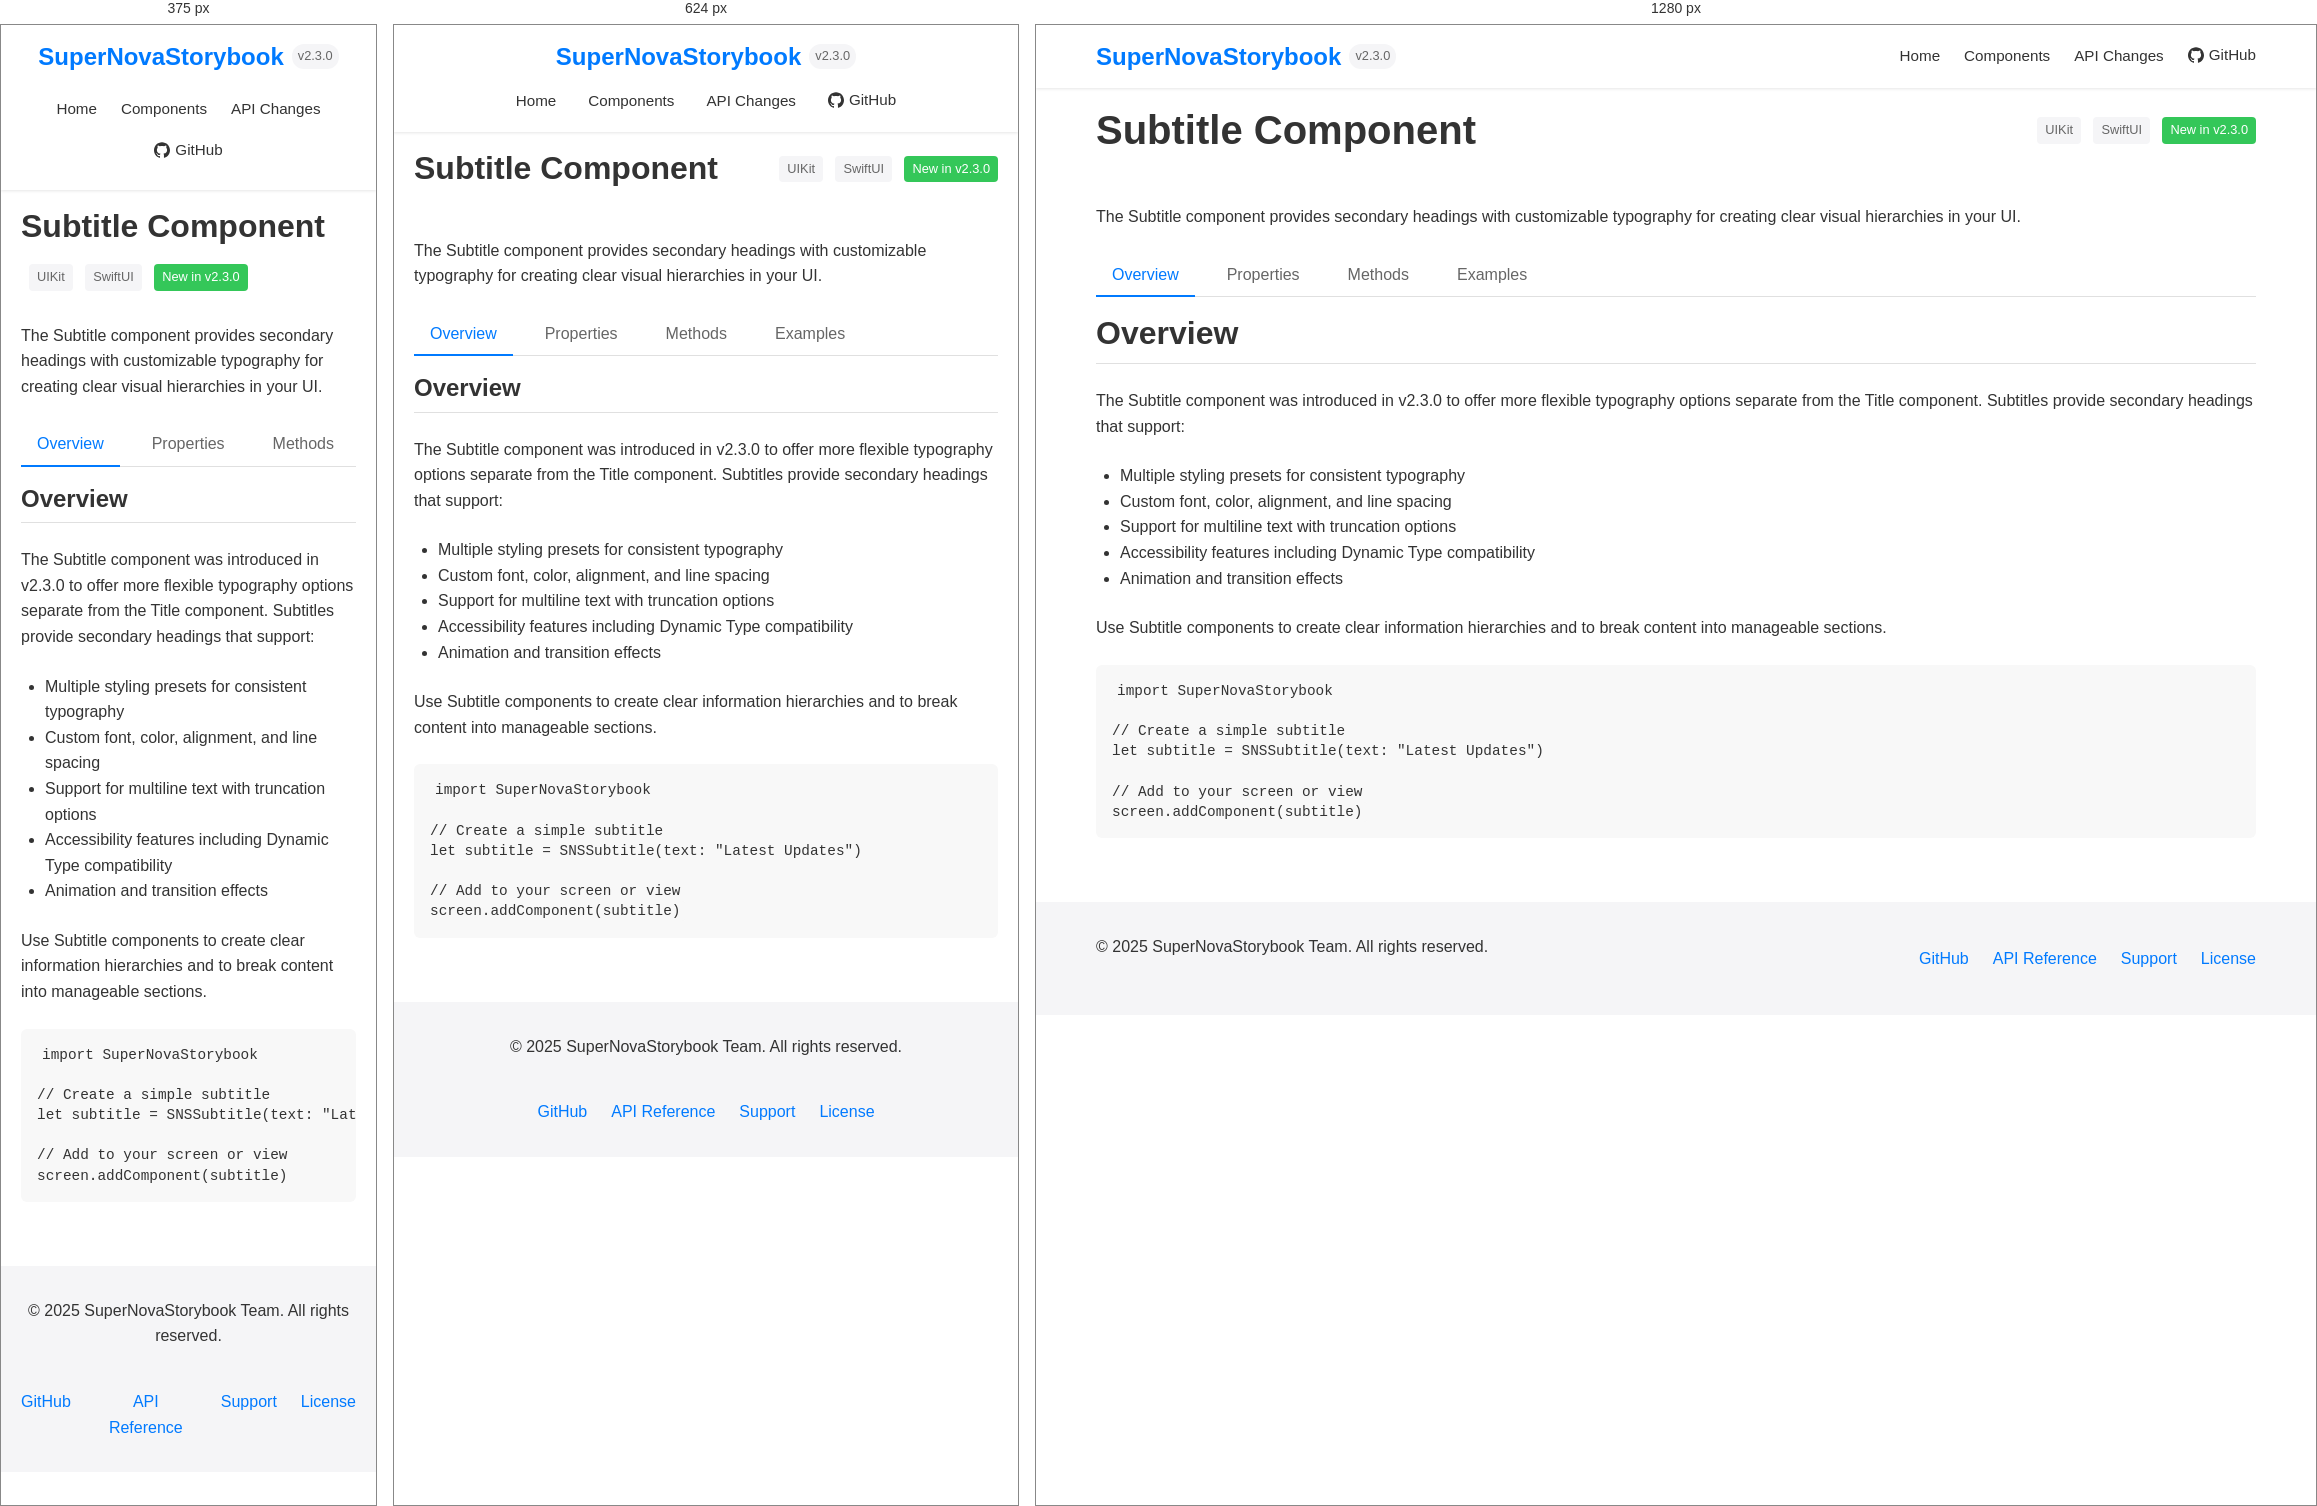
Rendered at 375 px, 624 px and 1280 px, left to right.

<!-- file: subtitle.html -->
<!DOCTYPE html>
<html lang="en">
<head>
    <meta charset="UTF-8">
    <meta name="viewport" content="width=device-width, initial-scale=1.0">
    <title>Subtitle Component - SuperNovaStorybook</title>
    <link rel="stylesheet" href="../css/styles.css">
</head>
<body>
    <header class="site-header">
        <div class="container">
            <div class="logo">
                <h1>SuperNovaStorybook</h1>
                <span class="version">v2.3.0</span>
            </div>
            <nav>
                <ul>
                    <li><a href="../index.html">Home</a></li>
                    <li><a href="../index.html#components">Components</a></li>
                    <li><a href="../index.html#changes">API Changes</a></li>
                    <li><a href="#" class="github-link">GitHub</a></li>
                </ul>
            </nav>
        </div>
    </header>

    <main class="container">
        <div class="component-header">
            <h1>Subtitle Component</h1>
            <div>
                <span class="tag">UIKit</span>
                <span class="tag">SwiftUI</span>
                <span class="tag new">New in v2.3.0</span>
            </div>
        </div>

        <p>The Subtitle component provides secondary headings with customizable typography for creating clear visual hierarchies in your UI.</p>

        <ul class="tabs">
            <li><a href="#overview" class="active">Overview</a></li>
            <li><a href="#properties">Properties</a></li>
            <li><a href="#methods">Methods</a></li>
            <li><a href="#examples">Examples</a></li>
        </ul>

        <div class="tab-content">
            <div id="overview" class="active">
                <h2>Overview</h2>
                <p>The Subtitle component was introduced in v2.3.0 to offer more flexible typography options separate from the Title component. Subtitles provide secondary headings that support:</p>
                
                <ul>
                    <li>Multiple styling presets for consistent typography</li>
                    <li>Custom font, color, alignment, and line spacing</li>
                    <li>Support for multiline text with truncation options</li>
                    <li>Accessibility features including Dynamic Type compatibility</li>
                    <li>Animation and transition effects</li>
                </ul>

                <p>Use Subtitle components to create clear information hierarchies and to break content into manageable sections.</p>

                <div class="code-block">
                    <pre><code>import SuperNovaStorybook

// Create a simple subtitle
let subtitle = SNSSubtitle(text: "Latest Updates")

// Add to your screen or view
screen.addComponent(subtitle)</code></pre>
                </div>
            </div>

            <div id="properties">
                <h2>Properties</h2>
                
                <h3 class="api-section">Text Properties</h3>
                <table class="api-table">
                    <thead>
                        <tr>
                            <th>Property</th>
                            <th>Type</th>
                            <th>Default</th>
                            <th>Description</th>
                        </tr>
                    </thead>
                    <tbody>
                        <tr>
                            <td><code>text</code></td>
                            <td><code>String</code></td>
                            <td><code>""</code></td>
                            <td>The text content displayed in the subtitle.</td>
                        </tr>
                        <tr>
                            <td><code>attributedText</code></td>
                            <td><code>NSAttributedString?</code></td>
                            <td><code>nil</code></td>
                            <td>The attributed text content, which takes precedence over <code>text</code> if set.</td>
                        </tr>
                        <tr>
                            <td><code>font</code></td>
                            <td><code>UIFont</code></td>
                            <td><code>UIFont.systemFont(ofSize: 17, weight: .semibold)</code></td>
                            <td>The font used for the subtitle text.</td>
                        </tr>
                        <tr>
                            <td><code>textColor</code></td>
                            <td><code>UIColor</code></td>
                            <td><code>.secondaryLabel</code></td>
                            <td>The color of the subtitle text.</td>
                        </tr>
                        <tr>
                            <td><code>numberOfLines</code></td>
                            <td><code>Int</code></td>
                            <td><code>0</code> (unlimited)</td>
                            <td>The maximum number of lines to display. Set to 0 for unlimited lines.</td>
                        </tr>
                        <tr>
                            <td><code>lineBreakMode</code></td>
                            <td><code>NSLineBreakMode</code></td>
                            <td><code>.byTruncatingTail</code></td>
                            <td>How text should be truncated when it doesn't fit within available lines.</td>
                        </tr>
                    </tbody>
                </table>
                
                <h3 class="api-section">Layout Properties</h3>
                <table class="api-table">
                    <thead>
                        <tr>
                            <th>Property</th>
                            <th>Type</th>
                            <th>Default</th>
                            <th>Description</th>
                        </tr>
                    </thead>
                    <tbody>
                        <tr>
                            <td><code>textAlignment</code></td>
                            <td><code>NSTextAlignment</code></td>
                            <td><code>.natural</code></td>
                            <td>The alignment of the subtitle text.</td>
                        </tr>
                        <tr>
                            <td><code>lineSpacing</code></td>
                            <td><code>CGFloat</code></td>
                            <td><code>4</code></td>
                            <td>The spacing between lines of text.</td>
                        </tr>
                        <tr>
                            <td><code>letterSpacing</code></td>
                            <td><code>CGFloat</code></td>
                            <td><code>0</code></td>
                            <td>The spacing between characters in the text.</td>
                        </tr>
                        <tr>
                            <td><code>padding</code></td>
                            <td><code>UIEdgeInsets</code></td>
                            <td><code>UIEdgeInsets(top: 0, left: 0, bottom: 8, right: 0)</code></td>
                            <td>The padding around the subtitle text.</td>
                        </tr>
                        <tr>
                            <td><code>minimumScaleFactor</code></td>
                            <td><code>CGFloat</code></td>
                            <td><code>0.75</code></td>
                            <td>The minimum scale factor for the text when using adjustsFontSizeToFitWidth.</td>
                        </tr>
                        <tr>
                            <td><code>adjustsFontSizeToFitWidth</code></td>
                            <td><code>Bool</code></td>
                            <td><code>false</code></td>
                            <td>Whether the font size should be reduced to fit the text within available width.</td>
                        </tr>
                    </tbody>
                </table>
                
                <h3 class="api-section">Styling Properties</h3>
                <table class="api-table">
                    <thead>
                        <tr>
                            <th>Property</th>
                            <th>Type</th>
                            <th>Default</th>
                            <th>Description</th>
                        </tr>
                    </thead>
                    <tbody>
                        <tr>
                            <td><code>style</code></td>
                            <td><code>SNSSubtitleStyle</code></td>
                            <td><code>.standard</code></td>
                            <td>The preset style of the subtitle. Options include <code>standard</code>, <code>prominent</code>, <code>muted</code>, <code>detail</code>, <code>caption</code>.</td>
                        </tr>
                        <tr>
                            <td><code>isSelectable</code></td>
                            <td><code>Bool</code></td>
                            <td><code>false</code></td>
                            <td>Whether the subtitle text can be selected by the user.</td>
                        </tr>
                        <tr>
                            <td><code>isInteractive</code></td>
                            <td><code>Bool</code></td>
                            <td><code>false</code></td>
                            <td>Whether the subtitle responds to tap interactions.</td>
                        </tr>
                        <tr>
                            <td><code>underlineStyle</code></td>
                            <td><code>NSUnderlineStyle?</code></td>
                            <td><code>nil</code></td>
                            <td>The style of underline to apply to the text, if any.</td>
                        </tr>
                    </tbody>
                </table>
                
                <h3 class="api-section">Accessibility Properties</h3>
                <table class="api-table">
                    <thead>
                        <tr>
                            <th>Property</th>
                            <th>Type</th>
                            <th>Default</th>
                            <th>Description</th>
                        </tr>
                    </thead>
                    <tbody>
                        <tr>
                            <td><code>adjustsFontForContentSizeCategory</code></td>
                            <td><code>Bool</code></td>
                            <td><code>true</code></td>
                            <td>Whether the font size adjusts based on the user's preferred content size category.</td>
                        </tr>
                        <tr>
                            <td><code>accessibilityLabel</code></td>
                            <td><code>String?</code></td>
                            <td><code>nil</code></td>
                            <td>A custom accessibility label for VoiceOver. If nil, the subtitle text is used.</td>
                        </tr>
                        <tr>
                            <td><code>accessibilityTraits</code></td>
                            <td><code>UIAccessibilityTraits</code></td>
                            <td><code>.header</code></td>
                            <td>The accessibility traits of the subtitle.</td>
                        </tr>
                    </tbody>
                </table>
            </div>

            <div id="methods">
                <h2>Methods</h2>
                
                <h3 class="api-section">Initialization</h3>
                <div class="code-block">
                    <pre><code>// Initialize with text
init(text: String)

// Initialize with text and style
init(text: String, style: SNSSubtitleStyle)

// Initialize with attributed text
init(attributedText: NSAttributedString)

// Initialize with custom configuration
init(text: String, font: UIFont, textColor: UIColor)
                    </code></pre>
                </div>

                <h3 class="api-section">Text Handling Methods</h3>
                <table class="api-table">
                    <thead>
                        <tr>
                            <th>Method</th>
                            <th>Parameters</th>
                            <th>Return Type</th>
                            <th>Description</th>
                        </tr>
                    </thead>
                    <tbody>
                        <tr>
                            <td><code>setText(_:)</code></td>
                            <td><code>text: String</code></td>
                            <td><code>Void</code></td>
                            <td>Sets the subtitle's text content.</td>
                        </tr>
                        <tr>
                            <td><code>setAttributedText(_:)</code></td>
                            <td><code>attributedText: NSAttributedString</code></td>
                            <td><code>Void</code></td>
                            <td>Sets the subtitle's attributed text content.</td>
                        </tr>
                        <tr>
                            <td><code>appendText(_:)</code></td>
                            <td><code>text: String</code></td>
                            <td><code>Void</code></td>
                            <td>Appends text to the existing content.</td>
                        </tr>
                        <tr>
                            <td><code>applyMarkdown(_:)</code></td>
                            <td><code>markdown: String</code></td>
                            <td><code>Void</code></td>
                            <td>Renders basic markdown formatting for the text.</td>
                        </tr>
                    </tbody>
                </table>

                <h3 class="api-section">Styling Methods</h3>
                <table class="api-table">
                    <thead>
                        <tr>
                            <th>Method</th>
                            <th>Parameters</th>
                            <th>Return Type</th>
                            <th>Description</th>
                        </tr>
                    </thead>
                    <tbody>
                        <tr>
                            <td><code>applyStyle(_:)</code></td>
                            <td><code>style: SNSSubtitleStyle</code></td>
                            <td><code>Void</code></td>
                            <td>Applies a predefined style to the subtitle.</td>
                        </tr>
                        <tr>
                            <td><code>setFont(_:adjustsForContentSizeCategory:)</code></td>
                            <td><code>font: UIFont, adjustsForContentSizeCategory: Bool = true</code></td>
                            <td><code>Void</code></td>
                            <td>Sets the font with option for Dynamic Type support.</td>
                        </tr>
                        <tr>
                            <td><code>setTextAppearance(font:textColor:alignment:)</code></td>
                            <td><code>font: UIFont, textColor: UIColor, alignment: NSTextAlignment</code></td>
                            <td><code>Void</code></td>
                            <td>Sets multiple text appearance properties at once.</td>
                        </tr>
                        <tr>
                            <td><code>setTextAttributes(_:)</code></td>
                            <td><code>attributes: [NSAttributedString.Key: Any]</code></td>
                            <td><code>Void</code></td>
                            <td>Sets custom text attributes for the subtitle.</td>
                        </tr>
                        <tr>
                            <td><code>addUnderline(style:color:)</code></td>
                            <td><code>style: NSUnderlineStyle = .single, color: UIColor? = nil</code></td>
                            <td><code>Void</code></td>
                            <td>Adds an underline to the subtitle text.</td>
                        </tr>
                    </tbody>
                </table>

                <h3 class="api-section">Animation Methods</h3>
                <table class="api-table">
                    <thead>
                        <tr>
                            <th>Method</th>
                            <th>Parameters</th>
                            <th>Return Type</th>
                            <th>Description</th>
                        </tr>
                    </thead>
                    <tbody>
                        <tr>
                            <td><code>animateTextChange(to:duration:completion:)</code></td>
                            <td><code>text: String, duration: TimeInterval = 0.3, completion: (() -> Void)? = nil</code></td>
                            <td><code>Void</code></td>
                            <td>Animates changing the subtitle text with a fade transition.</td>
                        </tr>
                        <tr>
                            <td><code>fadeIn(duration:completion:)</code></td>
                            <td><code>duration: TimeInterval = 0.3, completion: (() -> Void)? = nil</code></td>
                            <td><code>Void</code></td>
                            <td>Fades in the subtitle from transparent to fully visible.</td>
                        </tr>
                        <tr>
                            <td><code>fadeOut(duration:completion:)</code></td>
                            <td><code>duration: TimeInterval = 0.3, completion: (() -> Void)? = nil</code></td>
                            <td><code>Void</code></td>
                            <td>Fades out the subtitle from visible to transparent.</td>
                        </tr>
                    </tbody>
                </table>
            </div>

            <div id="examples">
                <h2>Examples</h2>
                
                <h3>Basic Subtitle Usage</h3>
                <div class="code-block">
                    <pre><code>import SuperNovaStorybook

// Create a standard subtitle
let subtitle = SNSSubtitle(text: "Latest Products")

// Add to screen or view
screen.addComponent(subtitle)</code></pre>
                </div>
                
                <h3>Using Different Subtitle Styles</h3>
                <div class="code-block">
                    <pre><code>import SuperNovaStorybook

func createSubtitleExamples() {
    // Standard subtitle
    let standardSubtitle = SNSSubtitle(text: "Standard Subtitle", style: .standard)
    screen.addComponent(standardSubtitle)
    
    // Prominent subtitle - larger and bolder
    let prominentSubtitle = SNSSubtitle(text: "Prominent Subtitle", style: .prominent)
    screen.addComponent(prominentSubtitle)
    
    // Muted subtitle - less emphasis
    let mutedSubtitle = SNSSubtitle(text: "Muted Subtitle", style: .muted)
    screen.addComponent(mutedSubtitle)
    
    // Detail subtitle - smaller text
    let detailSubtitle = SNSSubtitle(text: "Detail Subtitle", style: .detail)
    screen.addComponent(detailSubtitle)
    
    // Caption subtitle - smallest text
    let captionSubtitle = SNSSubtitle(text: "Caption Subtitle", style: .caption)
    screen.addComponent(captionSubtitle)
}</code></pre>
                </div>
                
                <h3>Custom Styling</h3>
                <div class="code-block">
                    <pre><code>import SuperNovaStorybook

func createCustomStyledSubtitle() -> SNSSubtitle {
    // Create a subtitle with custom styling
    let subtitle = SNSSubtitle(text: "Upcoming Events")
    
    // Customize appearance
    subtitle.font = UIFont.systemFont(ofSize: 18, weight: .medium)
    subtitle.textColor = .systemIndigo
    subtitle.textAlignment = .center
    subtitle.lineSpacing = 6
    subtitle.letterSpacing = 0.5
    subtitle.padding = UIEdgeInsets(top: 4, left: 0, bottom: 12, right: 0)
    
    // Add an underline
    subtitle.addUnderline(style: .single, color: .systemIndigo)
    
    return subtitle
}</code></pre>
                </div>
                
                <h3>Attributed Text with Markdown</h3>
                <div class="code-block">
                    <pre><code>import SuperNovaStorybook

func createMarkdownSubtitle() -> SNSSubtitle {
    // Create a subtitle with markdown formatting
    let subtitle = SNSSubtitle(text: "")
    
    // Apply markdown formatting
    subtitle.applyMarkdown("Explore our *premium* selection with **exclusive** benefits")
    
    return subtitle
}</code></pre>
                </div>
                
                <h3>Interactive Subtitle</h3>
                <div class="code-block">
                    <pre><code>import SuperNovaStorybook

func createInteractiveSubtitle() -> SNSSubtitle {
    // Create a subtitle that can be tapped
    let subtitle = SNSSubtitle(text: "View All Categories")
    
    // Make it interactive
    subtitle.isInteractive = true
    subtitle.textColor = .systemBlue
    
    // Add tap gesture handler
    subtitle.onTap = {
        print("Subtitle was tapped!")
        // Navigate to categories screen or perform other actions
    }
    
    return subtitle
}</code></pre>
                </div>
                
                <h3>SwiftUI Integration</h3>
                <div class="code-block">
                    <pre><code>import SwiftUI
import SuperNovaStorybook

struct SubtitleDemoView: View {
    var body: some View {
        VStack(alignment: .leading, spacing: 20) {
            // Use subtitle component in SwiftUI
            SNSSubtitleRepresentable {
                let subtitle = SNSSubtitle(text: "Featured Articles")
                subtitle.style = .prominent
                return subtitle
            }
            .frame(height: 30)
            
            // Regular SwiftUI content
            Text("This demonstrates how to use SuperNovaStorybook components within SwiftUI views.")
                .font(.body)
                .foregroundColor(.secondary)
        }
        .padding()
    }
}</code></pre>
                </div>
            </div>
        </div>
    </main>

    <footer>
        <div class="container">
            <p>&copy; 2025 SuperNovaStorybook Team. All rights reserved.</p>
            <div class="footer-links">
                <a href="#">GitHub</a>
                <a href="#">API Reference</a>
                <a href="#">Support</a>
                <a href="#">License</a>
            </div>
        </div>
    </footer>

    <script src="../js/main.js"></script>
</body>
</html>

/* @media block from styles.css */
@media (max-width: 768px) {
    h1 {
        font-size: 2rem;
    }
    
    h2 {
        font-size: 1.5rem;
    }
    
    .hero {
        padding: 3rem 0;
    }
    
    .hero h1 {
        font-size: 2rem;
    }
    
    .hero p {
        font-size: 1.2rem;
    }
    
    footer .container {
        flex-direction: column;
        text-align: center;
    }
    
    .footer-links {
        margin-top: 1rem;
    }
    
    .site-header .container {
        flex-direction: column;
        padding: 1rem;
    }
    
    nav ul {
        margin-top: 1rem;
    }
    
    nav li {
        margin-left: 1rem;
        margin-right: 1rem;
    }
}

/* @media block from styles.css */
@media (max-width: 480px) {
    .component-grid,
    .feature-grid {
        grid-template-columns: 1fr;
    }
    
    nav ul {
        flex-wrap: wrap;
        justify-content: center;
    }
    
    nav li {
        margin: 0.5rem 0.75rem;
    }
    
    .component-header {
        flex-direction: column;
        align-items: flex-start;
    }
    
    .component-header .tags {
        margin-top: 0.5rem;
    }
}